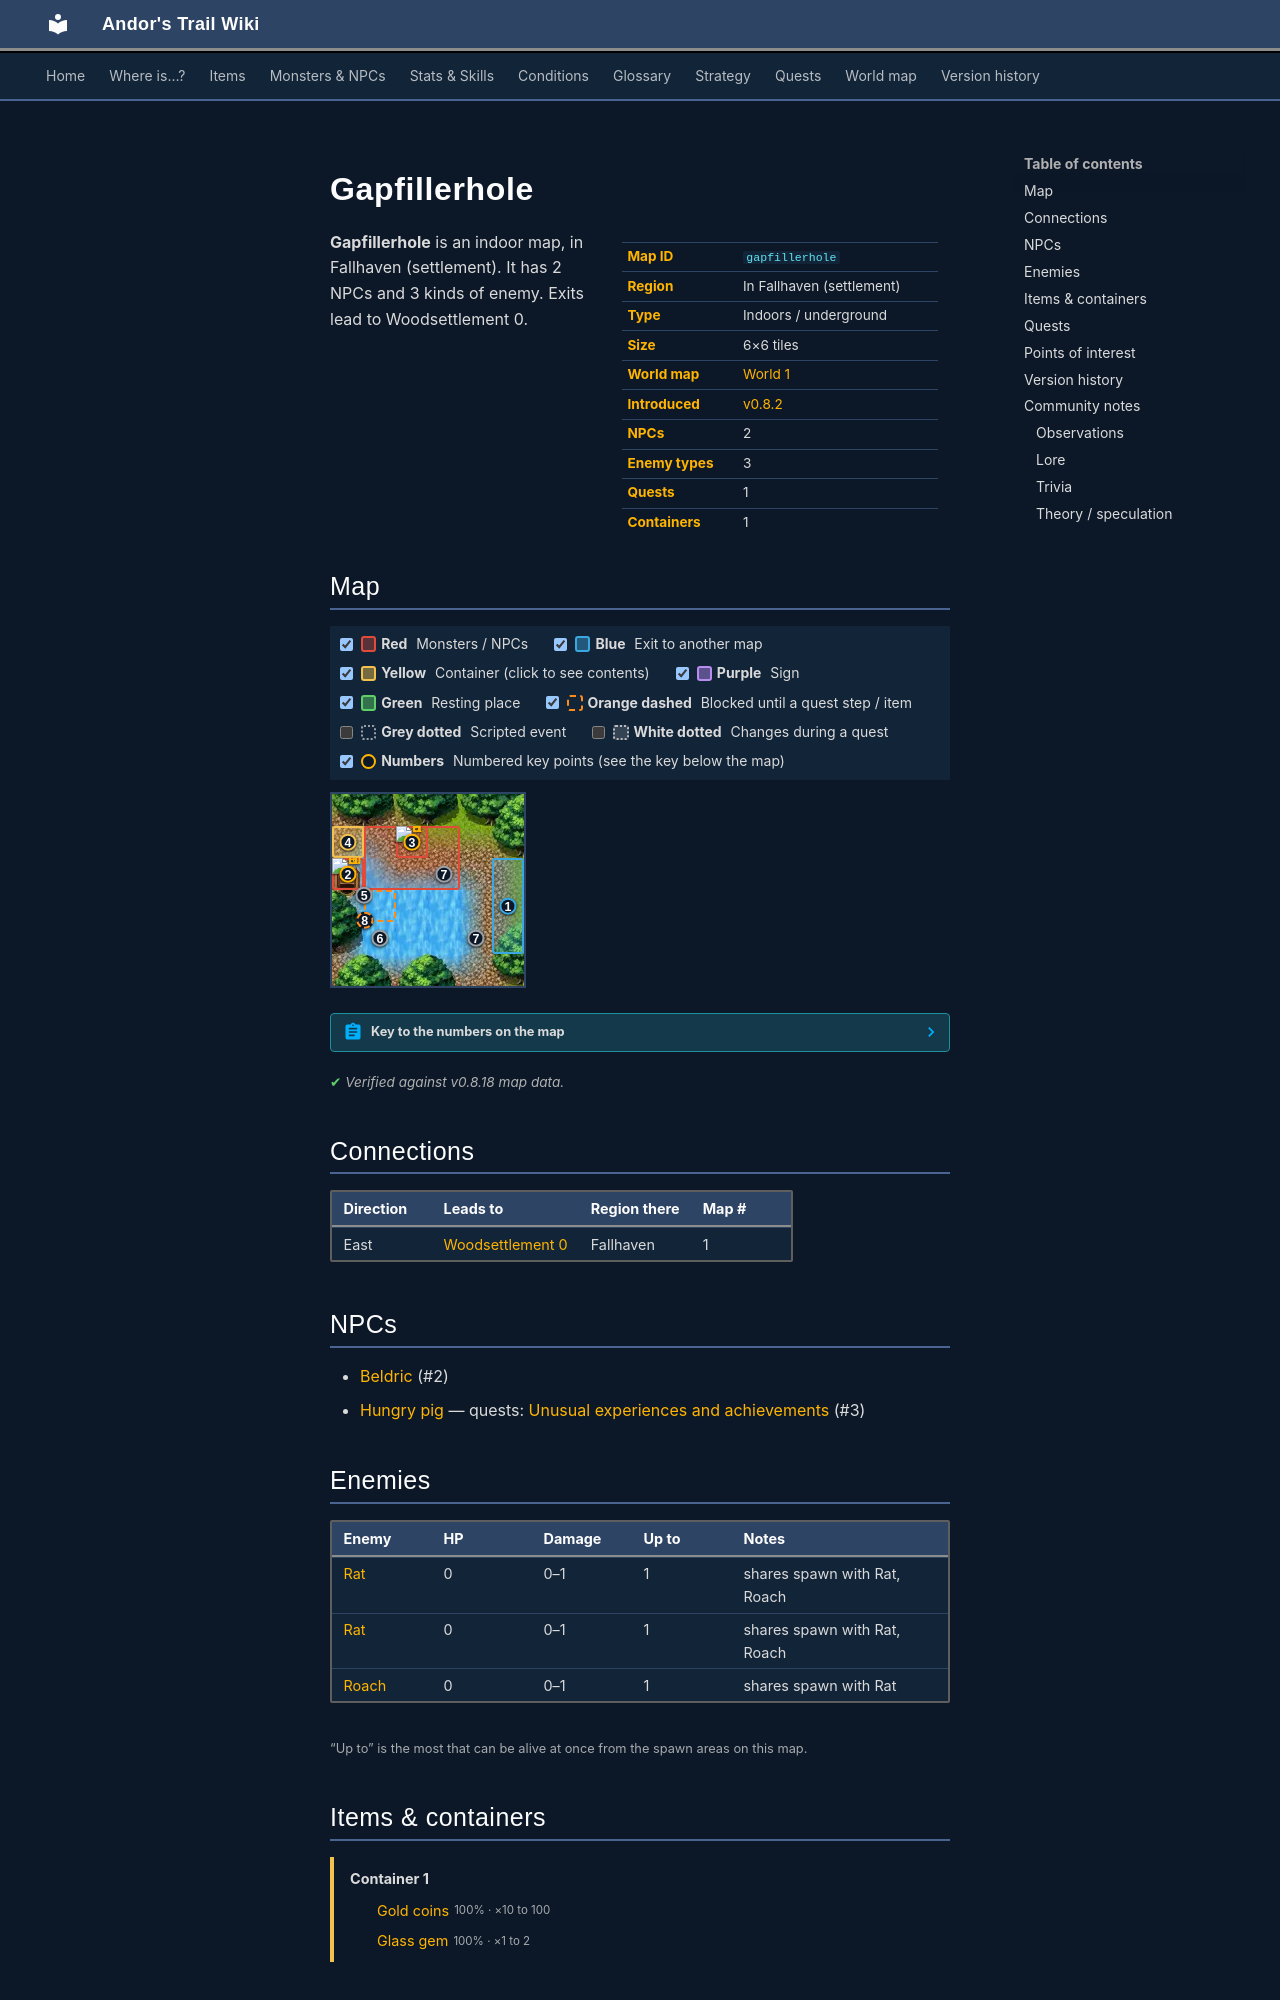

repository: asdfghjkl628/Andor-s-Trail-Wikiiii · page: maps/gapfillerhole/index.html · generator: mkdocs

---
description: "Gapfillerhole is an indoor location in Andor's Trail, in Fallhaven (settlement). NPCs: Beldric, Hungry pig. Enemies: Rat, Roach. Exits to Woodsettlement 0."
---

# Gapfillerhole

<div class="infobox" markdown>

| | |
|---|---|
| **Map ID** | `gapfillerhole` |
| **Region** | In Fallhaven (settlement) |
| **Type** | Indoors / underground |
| **Size** | 6×6 tiles |
| **World map** | [World 1](index.md) |
| **Introduced** | [v0.8.2](../versions/0.8.2.md) |
| **NPCs** | 2 |
| **Enemy types** | 3 |
| **Quests** | 1 |
| **Containers** | 1 |

</div>

**Gapfillerhole** is an indoor map, in Fallhaven (settlement). It has 2 NPCs and 3 kinds of enemy. Exits lead to Woodsettlement 0.
